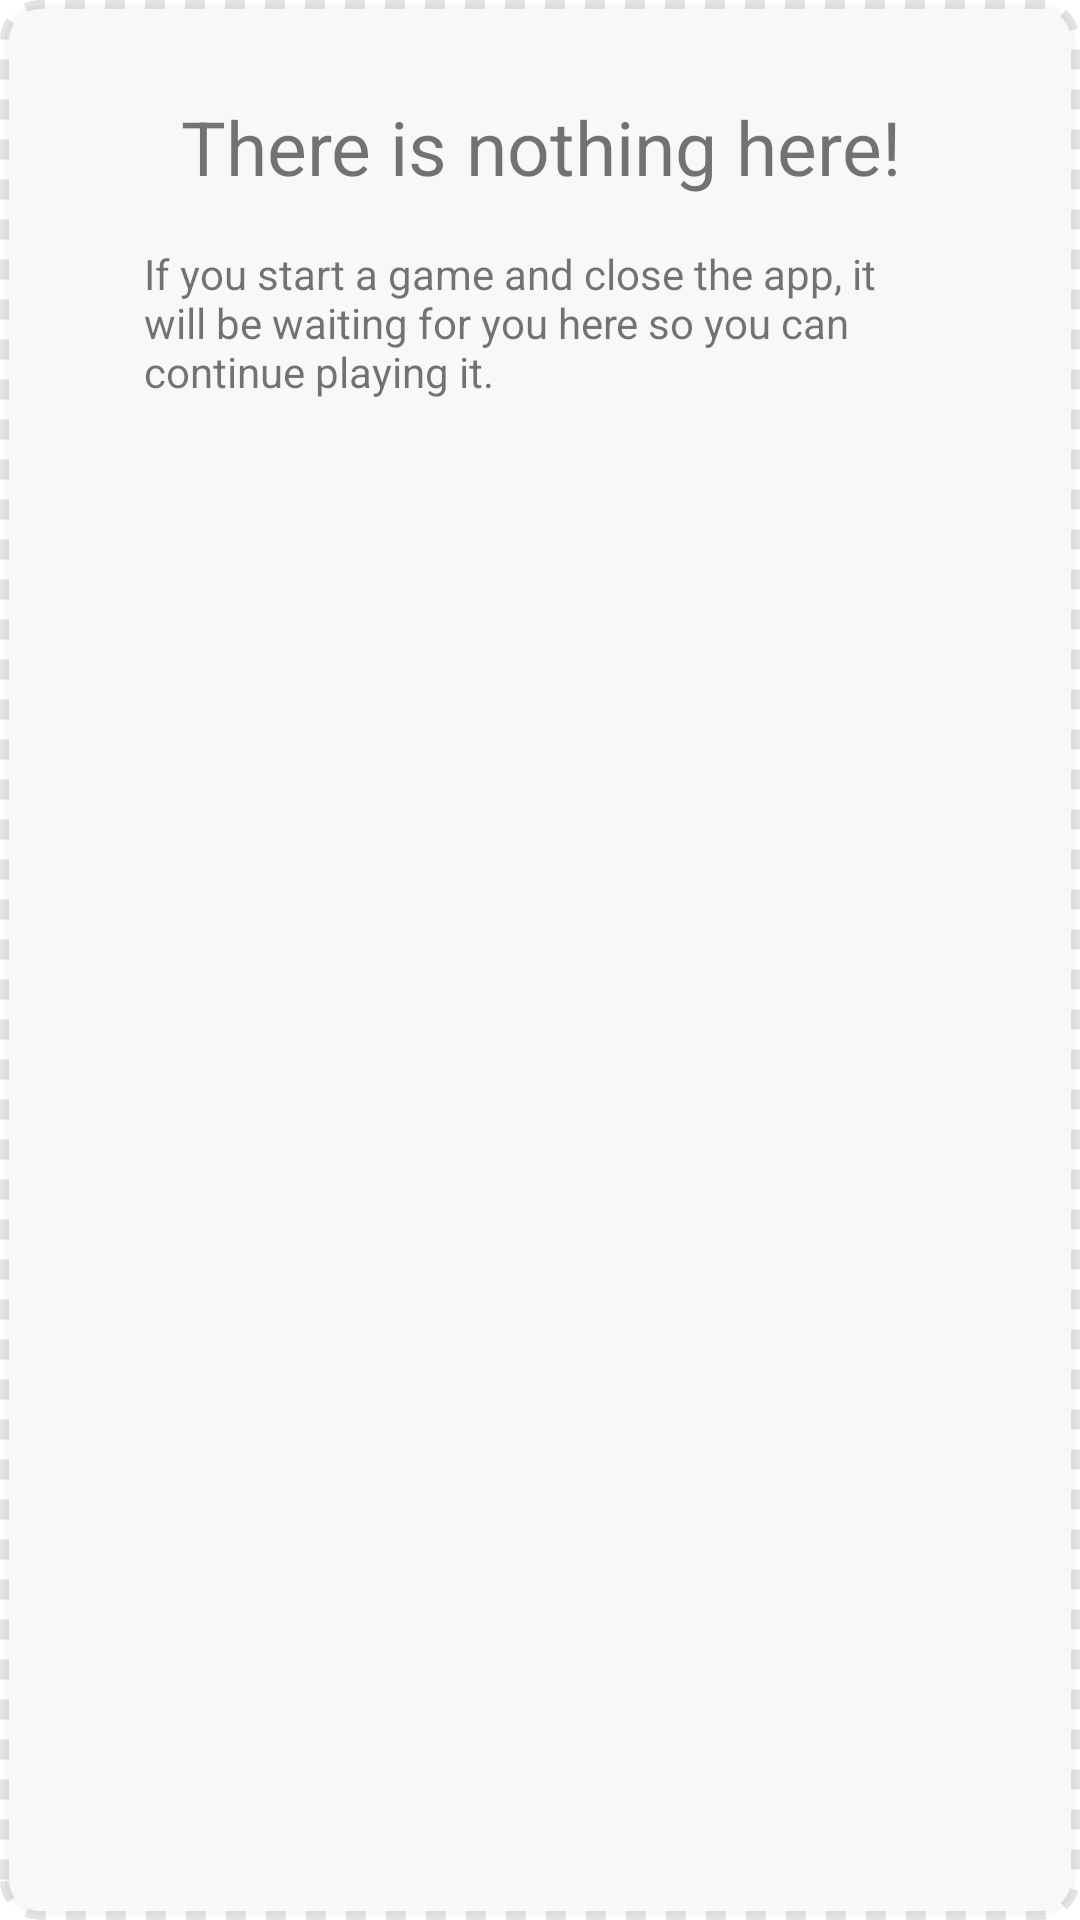

Layout XML and referenced resources for this Android screen:
<!-- AndroidManifest.xml: application theme AppTheme.NoActionBar -->
<!-- res/layout/view_unfinished_game_empty.xml -->
<?xml version="1.0" encoding="utf-8"?>
<androidx.constraintlayout.widget.ConstraintLayout xmlns:android="http://schemas.android.com/apk/res/android"
    xmlns:app="http://schemas.android.com/apk/res-auto"
    android:layout_width="match_parent"
    android:layout_height="match_parent"
    android:background="@drawable/dotted_stroke_card"
    android:padding="32dp">

    <TextView
        android:id="@+id/empty_unfinished_title"
        android:layout_width="match_parent"
        android:layout_height="wrap_content"
        android:gravity="center"
        android:text="@string/menu_empty_unfinished_title"
        android:textSize="25sp"
        app:layout_constraintLeft_toLeftOf="parent"
        app:layout_constraintRight_toRightOf="parent"
        app:layout_constraintTop_toTopOf="parent" />

    <TextView
        android:layout_width="match_parent"
        android:layout_height="wrap_content"
        android:layout_margin="16dp"
        android:text="@string/menu_empty_unfinished_content"
        app:layout_constraintLeft_toLeftOf="parent"
        app:layout_constraintRight_toRightOf="parent"
        app:layout_constraintTop_toBottomOf="@id/empty_unfinished_title" />
</androidx.constraintlayout.widget.ConstraintLayout>
<!-- resources referenced by this layout -->
<resources>
  <!-- drawable dotted_stroke_card (drawable) -->
  <?xml version="1.0" encoding="utf-8"?>
  <shape xmlns:android="http://schemas.android.com/apk/res/android" android:shape="rectangle" >
      <solid android:color="@color/colorActivityBackground" />
      <stroke android:width="3dp" android:color="#1E131313" android:dashWidth="20px" android:dashGap="20px"/>
      <corners android:radius="@dimen/menu_card_corner_radius"/>
  </shape>
  <string name="menu_empty_unfinished_content">If you start a game and close the app, it will be waiting for you here so you can continue playing it.</string>
  <string name="menu_empty_unfinished_title">There is nothing here!</string>
  <style name="AppTheme.NoActionBar" parent="Theme.MaterialComponents.Light.NoActionBar">
          <item name="windowActionBar">false</item>
          <item name="windowNoTitle">true</item>
          <item name="colorPrimary">@color/colorPrimary</item>
  
          <item name="colorSecondary">@color/colorAccent</item>
          <item name="colorOnSecondary">@color/colorOnSecondary</item>
          <item name="bottomSheetStyle">@style/CustomBottomSheet</item>
          <item name="numpadButtonStyle">@style/NumpadButtonStyle</item>
      </style>
  <color name="colorActivityBackground">#f8f8f8</color>
  <dimen name="menu_card_corner_radius">12dp</dimen>
  <color name="colorPrimary">#3F51B5</color>
  <color name="colorAccent">#DA3B71</color>
  <color name="colorOnSecondary">#FFF</color>
  <style name="CustomBottomSheet" parent="Widget.MaterialComponents.BottomSheet">
          <item name="shapeAppearanceOverlay">@style/BottomSheetShapeAppearanceOverlay</item>
      </style>
  <style name="NumpadButtonStyle" parent="Widget.MaterialComponents.Button">
          <item name="android:background">?android:attr/selectableItemBackgroundBorderless</item>
      </style>
  <style name="BottomSheetShapeAppearanceOverlay" parent="">
          <item name="cornerFamily">rounded</item>
          <item name="cornerSizeTopRight">18dp</item>
          <item name="cornerSizeTopLeft">18dp</item>
          <item name="cornerSizeBottomRight">0dp</item>
          <item name="cornerSizeBottomLeft">0dp</item>
      </style>
</resources>
